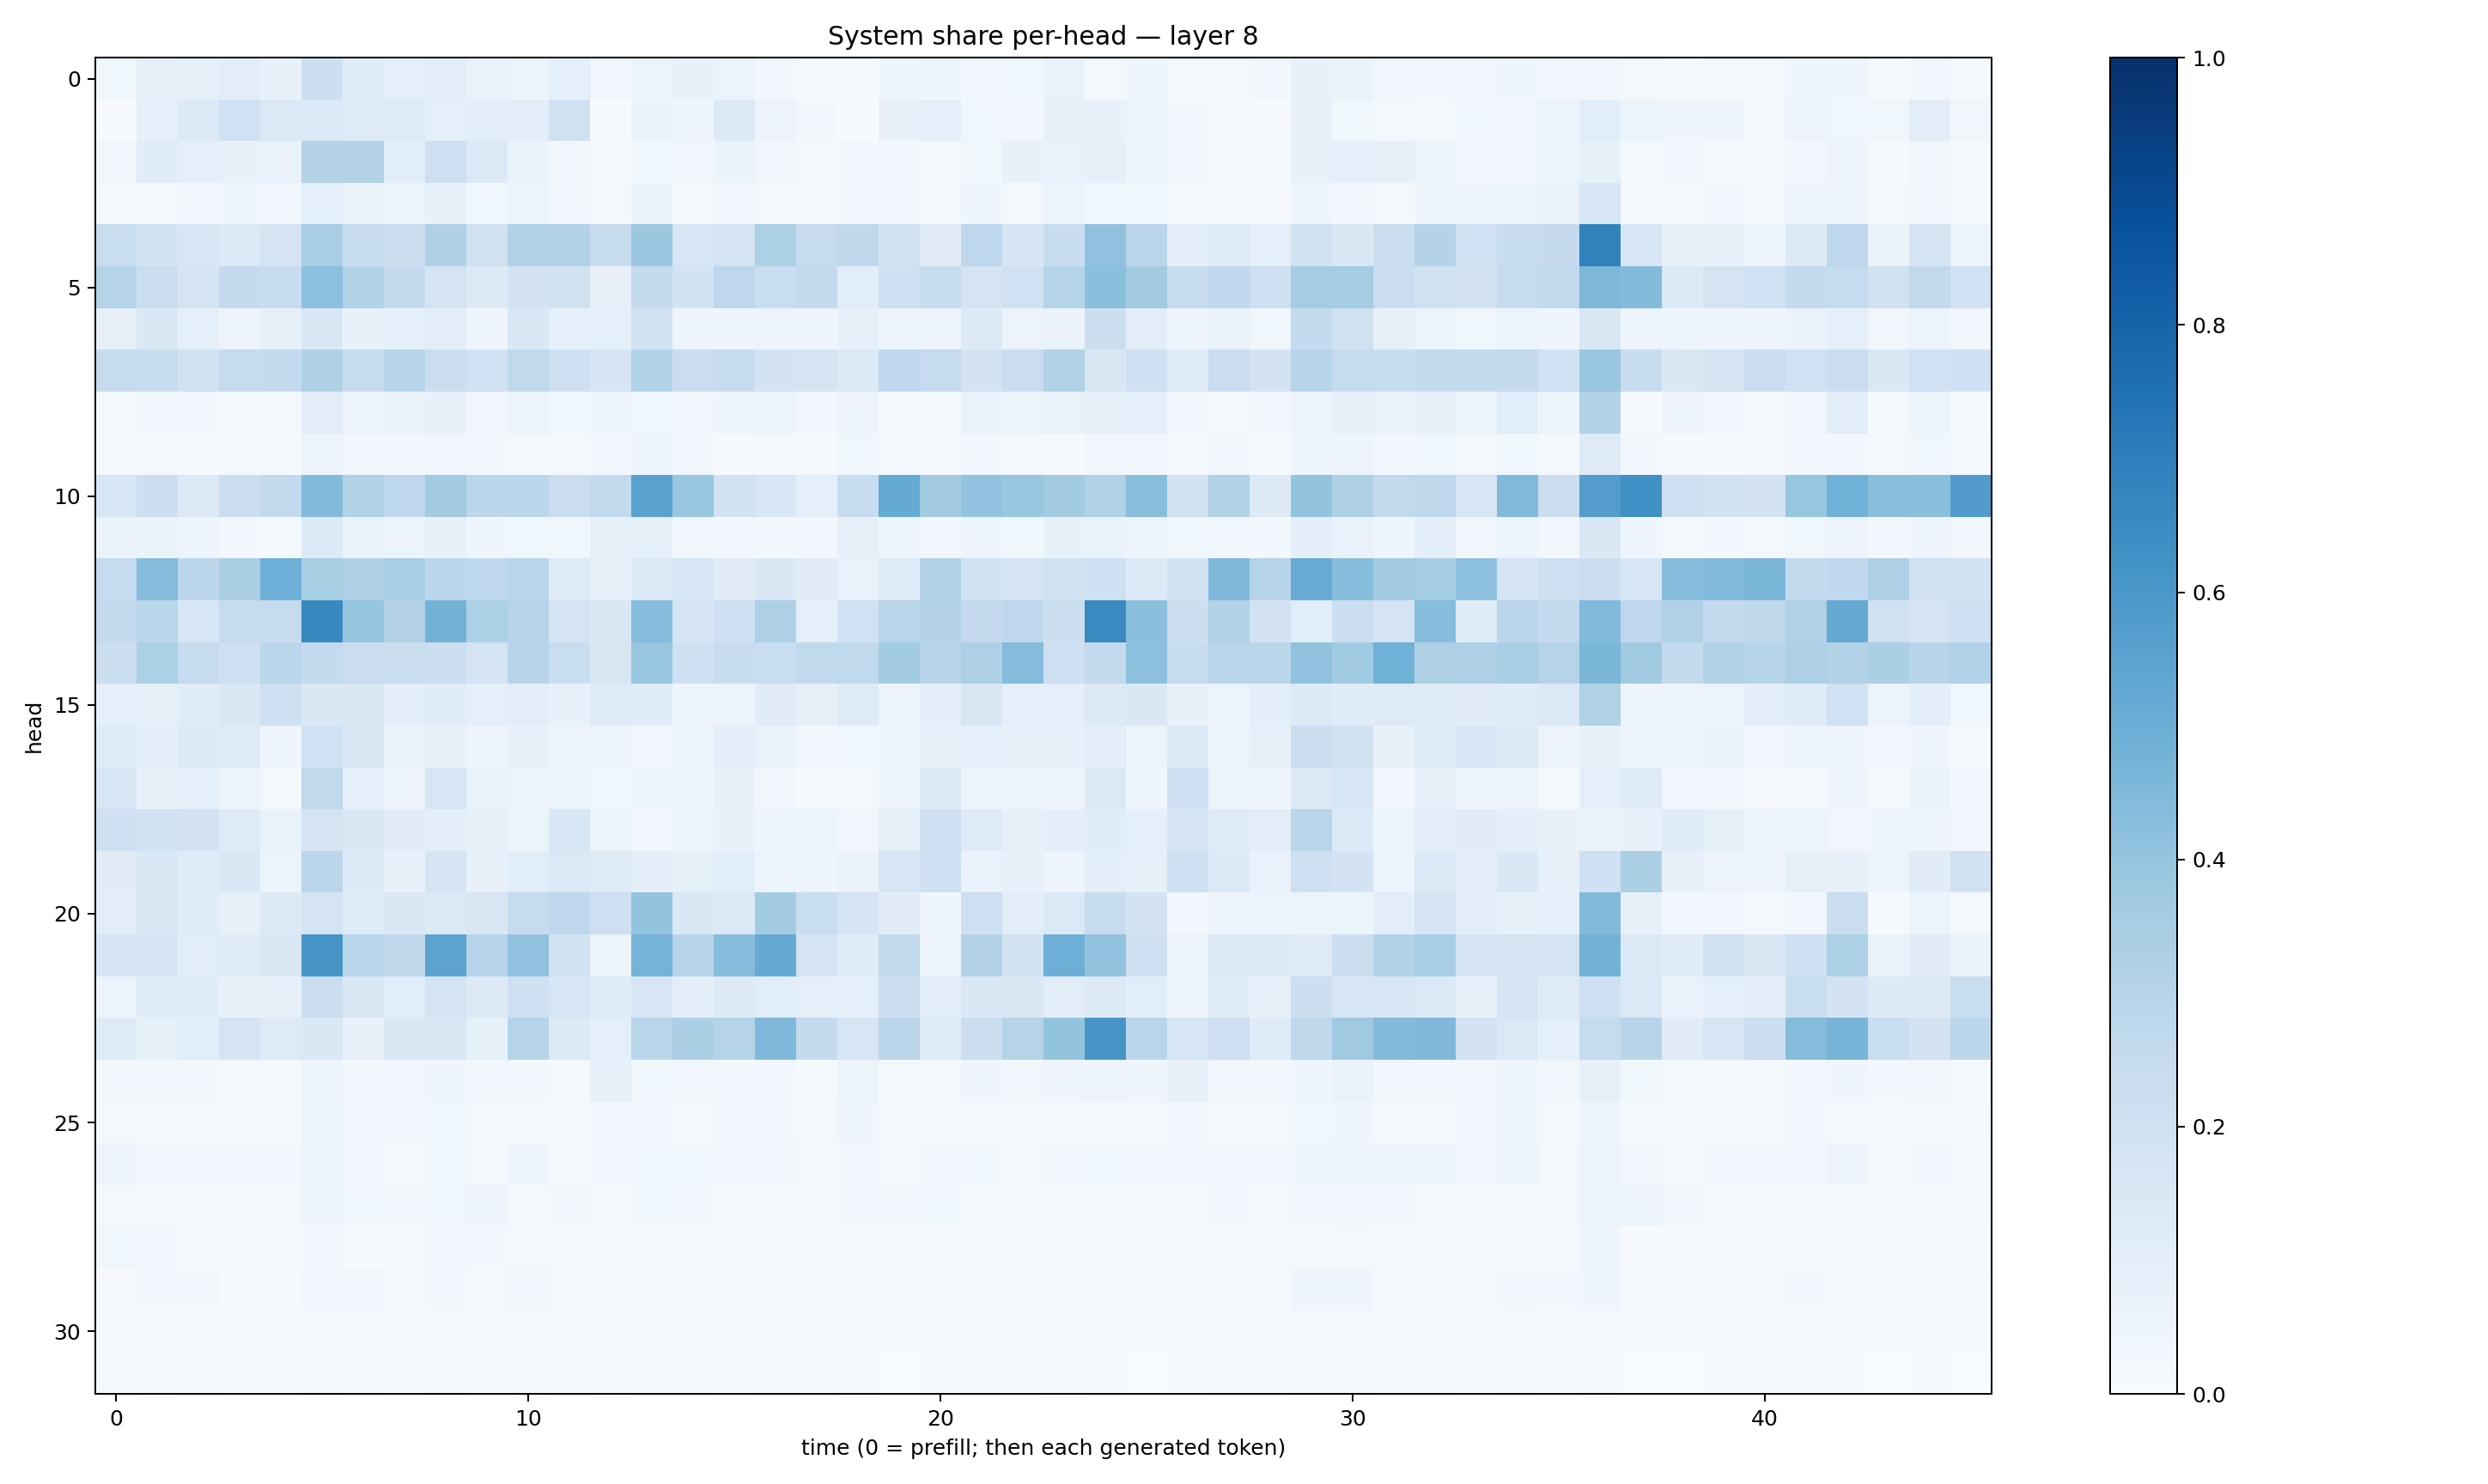

Source data for this figure (header and first rows):
0.037660733, 0.08148159, 0.08533648, 0.10197385, 0.072462074, 0.21527274, 0.12082816, 0.08768922, 0.103472345, 0.069726825, 0.05523142, 0.092513055, 0.033973645, 0.06069482, 0.07499149, 0.054693595, 0.026536303, 0.012052596, 0.0134036215, 0.042188447, 0.046996683, 0.027999524, 0.038485073, 0.067458056
0.007254, 0.0881, 0.1351, 0.2009, 0.1404, 0.1356, 0.1217, 0.1219, 0.09064, 0.09926, 0.0993, 0.199, 0.007041, 0.0635, 0.04321, 0.1262, 0.05532, 0.02616, 0.007055, 0.07146, 0.0885, 0.03566, 0.02471, 0.08198
0.03201, 0.1137, 0.0876, 0.07603, 0.07002, 0.3054, 0.3058, 0.1057, 0.2145, 0.137, 0.06834, 0.02899, 0.01947, 0.03821, 0.0317, 0.06466, 0.03266, 0.02292, 0.02415, 0.02946, 0.0185, 0.03862, 0.07583, 0.06801
0.01298, 0.02056, 0.02556, 0.0425, 0.03353, 0.09124, 0.06522, 0.0524, 0.07437, 0.03683, 0.05246, 0.03325, 0.02018, 0.06443, 0.01977, 0.03255, 0.02149, 0.01825, 0.02415, 0.02744, 0.01656, 0.03954, 0.01957, 0.05239
0.232, 0.1865, 0.1608, 0.1356, 0.1743, 0.346, 0.2396, 0.2202, 0.3212, 0.1977, 0.3154, 0.31, 0.2424, 0.3811, 0.1617, 0.1749, 0.3288, 0.2492, 0.2698, 0.1933, 0.1132, 0.2744, 0.1642, 0.2375
0.3012, 0.2201, 0.1685, 0.2512, 0.2416, 0.418, 0.3099, 0.251, 0.1793, 0.1269, 0.1829, 0.1967, 0.0792, 0.2526, 0.1871, 0.2737, 0.2332, 0.2502, 0.1085, 0.2054, 0.2344, 0.1737, 0.2006, 0.2997
0.08082, 0.147, 0.09074, 0.04894, 0.0794, 0.1486, 0.07785, 0.09281, 0.105, 0.0438, 0.1434, 0.09288, 0.08673, 0.1901, 0.04705, 0.03974, 0.04841, 0.03927, 0.08054, 0.04845, 0.04995, 0.1316, 0.05849, 0.06637
0.2451, 0.2411, 0.1949, 0.2454, 0.2568, 0.3239, 0.2443, 0.2952, 0.2232, 0.2028, 0.2647, 0.2128, 0.1692, 0.3089, 0.2298, 0.2482, 0.183, 0.1734, 0.1369, 0.2742, 0.2484, 0.1814, 0.2298, 0.3156
0.01637, 0.03059, 0.02547, 0.01889, 0.017, 0.1044, 0.05628, 0.06442, 0.0756, 0.03158, 0.05704, 0.03827, 0.04428, 0.03867, 0.02539, 0.04047, 0.05908, 0.02628, 0.05672, 0.01053, 0.01522, 0.06999, 0.06105, 0.06915
0.01601, 0.01774, 0.01738, 0.01022, 0.01252, 0.05525, 0.0286, 0.02391, 0.03333, 0.02491, 0.02236, 0.01698, 0.02836, 0.04102, 0.03511, 0.01446, 0.02171, 0.01128, 0.03695, 0.01999, 0.01392, 0.03103, 0.0181, 0.01441
0.1539, 0.2173, 0.1291, 0.2227, 0.2589, 0.4435, 0.3147, 0.2744, 0.3656, 0.2788, 0.2878, 0.2283, 0.2579, 0.5542, 0.3879, 0.1912, 0.1534, 0.09015, 0.2353, 0.5161, 0.3572, 0.4057, 0.3881, 0.356
0.06468, 0.06304, 0.04719, 0.0297, 0.02173, 0.1332, 0.06371, 0.0611, 0.07144, 0.04249, 0.03844, 0.03681, 0.08216, 0.08517, 0.03469, 0.02503, 0.03038, 0.02603, 0.07832, 0.04351, 0.02814, 0.04478, 0.03579, 0.07335
0.2468, 0.4347, 0.2828, 0.3362, 0.4961, 0.3424, 0.3234, 0.3454, 0.2799, 0.2684, 0.2902, 0.1198, 0.08176, 0.1402, 0.1625, 0.11, 0.1433, 0.113, 0.06992, 0.1231, 0.3131, 0.1939, 0.171, 0.1886
0.2554, 0.2886, 0.1541, 0.2454, 0.2422, 0.6565, 0.3976, 0.3075, 0.4778, 0.3293, 0.2936, 0.1783, 0.1414, 0.4298, 0.1658, 0.2069, 0.3244, 0.08891, 0.203, 0.2927, 0.3049, 0.2519, 0.2748, 0.2158
0.2148, 0.3292, 0.2455, 0.2052, 0.2876, 0.2554, 0.2304, 0.222, 0.2241, 0.1752, 0.2953, 0.2335, 0.1499, 0.39, 0.2075, 0.235, 0.2342, 0.2626, 0.2642, 0.3582, 0.2967, 0.3264, 0.434, 0.2111
0.08872, 0.08497, 0.117, 0.1455, 0.2079, 0.1441, 0.1441, 0.09471, 0.114, 0.09151, 0.1038, 0.07203, 0.1203, 0.1173, 0.05002, 0.05571, 0.1102, 0.08145, 0.1216, 0.06068, 0.09581, 0.1509, 0.08778, 0.08884
0.12, 0.1005, 0.127, 0.121, 0.04038, 0.2022, 0.1419, 0.06469, 0.07524, 0.04981, 0.07807, 0.05654, 0.04945, 0.02597, 0.05371, 0.1006, 0.06276, 0.02762, 0.03877, 0.05025, 0.07661, 0.08666, 0.07178, 0.08495
0.1617, 0.07179, 0.08889, 0.0581, 0.01662, 0.2642, 0.09068, 0.05657, 0.1597, 0.06859, 0.06036, 0.05919, 0.03661, 0.05454, 0.03912, 0.07366, 0.03395, 0.008988, 0.01776, 0.04865, 0.1304, 0.06184, 0.04321, 0.03916
0.2058, 0.1937, 0.1813, 0.1242, 0.06925, 0.1794, 0.1437, 0.1108, 0.09807, 0.07737, 0.06153, 0.1552, 0.06207, 0.03399, 0.05315, 0.07708, 0.04299, 0.05422, 0.03357, 0.08294, 0.2034, 0.1235, 0.07941, 0.09401
0.1094, 0.1452, 0.1145, 0.1412, 0.05912, 0.2845, 0.1338, 0.078, 0.1651, 0.07072, 0.1076, 0.1368, 0.1212, 0.09462, 0.08323, 0.1057, 0.06011, 0.04397, 0.06503, 0.1598, 0.206, 0.06966, 0.07646, 0.05006
0.1046, 0.1514, 0.1161, 0.0803, 0.1307, 0.1746, 0.1244, 0.1422, 0.1318, 0.15, 0.2447, 0.266, 0.2122, 0.3989, 0.1412, 0.1405, 0.3586, 0.2321, 0.1735, 0.112, 0.0416, 0.2135, 0.09813, 0.1398
0.1692, 0.1714, 0.105, 0.1198, 0.1504, 0.6083, 0.2874, 0.2726, 0.5445, 0.294, 0.4062, 0.1885, 0.05761, 0.475, 0.3002, 0.433, 0.5131, 0.179, 0.1157, 0.2617, 0.04453, 0.3084, 0.1867, 0.4942
0.05952, 0.1192, 0.1202, 0.07449, 0.07883, 0.222, 0.1491, 0.1076, 0.178, 0.1252, 0.2069, 0.1572, 0.1182, 0.1632, 0.09705, 0.127, 0.1057, 0.089, 0.08877, 0.2263, 0.105, 0.1432, 0.1433, 0.1044
0.123, 0.08469, 0.1055, 0.178, 0.1214, 0.1406, 0.0752, 0.1439, 0.1496, 0.08428, 0.2993, 0.1256, 0.0915, 0.2929, 0.3341, 0.2986, 0.4523, 0.2539, 0.164, 0.2827, 0.1168, 0.2235, 0.3041, 0.4013
0.02841, 0.02965, 0.02529, 0.01966, 0.01388, 0.04749, 0.02698, 0.02456, 0.0396, 0.03466, 0.02768, 0.01964, 0.08457, 0.03648, 0.03259, 0.02707, 0.0267, 0.02125, 0.05351, 0.01885, 0.02262, 0.04175, 0.03279, 0.04271
0.01595, 0.01934, 0.01638, 0.01064, 0.01882, 0.0524, 0.0321, 0.02882, 0.03719, 0.01729, 0.02284, 0.01677, 0.03445, 0.0289, 0.01723, 0.0272, 0.02433, 0.0219, 0.04031, 0.01445, 0.01979, 0.01862, 0.0142, 0.01635
0.05729, 0.02645, 0.02668, 0.02508, 0.02415, 0.05999, 0.02827, 0.01609, 0.03588, 0.01703, 0.04938, 0.02092, 0.03243, 0.03829, 0.03737, 0.02614, 0.03404, 0.01945, 0.03025, 0.02239, 0.02955, 0.03854, 0.02018, 0.03132
0.0225, 0.02061, 0.0222, 0.01568, 0.01956, 0.04544, 0.03643, 0.02891, 0.03811, 0.05043, 0.01908, 0.0267, 0.01784, 0.03873, 0.03088, 0.01609, 0.013, 0.01062, 0.02527, 0.02924, 0.03875, 0.01561, 0.01865, 0.01465
0.03788, 0.028, 0.01514, 0.01031, 0.01417, 0.02535, 0.01465, 0.01663, 0.02779, 0.02366, 0.0224, 0.01673, 0.02222, 0.01369, 0.0134, 0.009227, 0.01297, 0.01491, 0.01589, 0.005951, 0.00943, 0.01091, 0.0139, 0.009184
0.008669, 0.02375, 0.02441, 0.007619, 0.01452, 0.03142, 0.03173, 0.02182, 0.02703, 0.0202, 0.03368, 0.01648, 0.01866, 0.02002, 0.01661, 0.01434, 0.01721, 0.008846, 0.01463, 0.01043, 0.01103, 0.02037, 0.01746, 0.02179
0.01028, 0.005816, 0.007216, 0.004059, 0.004134, 0.0146, 0.01067, 0.006342, 0.01033, 0.006442, 0.007673, 0.009149, 0.008604, 0.008566, 0.009989, 0.007168, 0.009581, 0.006898, 0.009187, 0.005449, 0.00815, 0.007199, 0.009107, 0.008868
0.01128, 0.01256, 0.01148, 0.006929, 0.00692, 0.02224, 0.009273, 0.007625, 0.017, 0.006997, 0.01505, 0.01055, 0.01394, 0.008766, 0.009558, 0.005661, 0.01044, 0.007405, 0.01454, 0.003223, 0.007195, 0.01064, 0.006235, 0.01233
